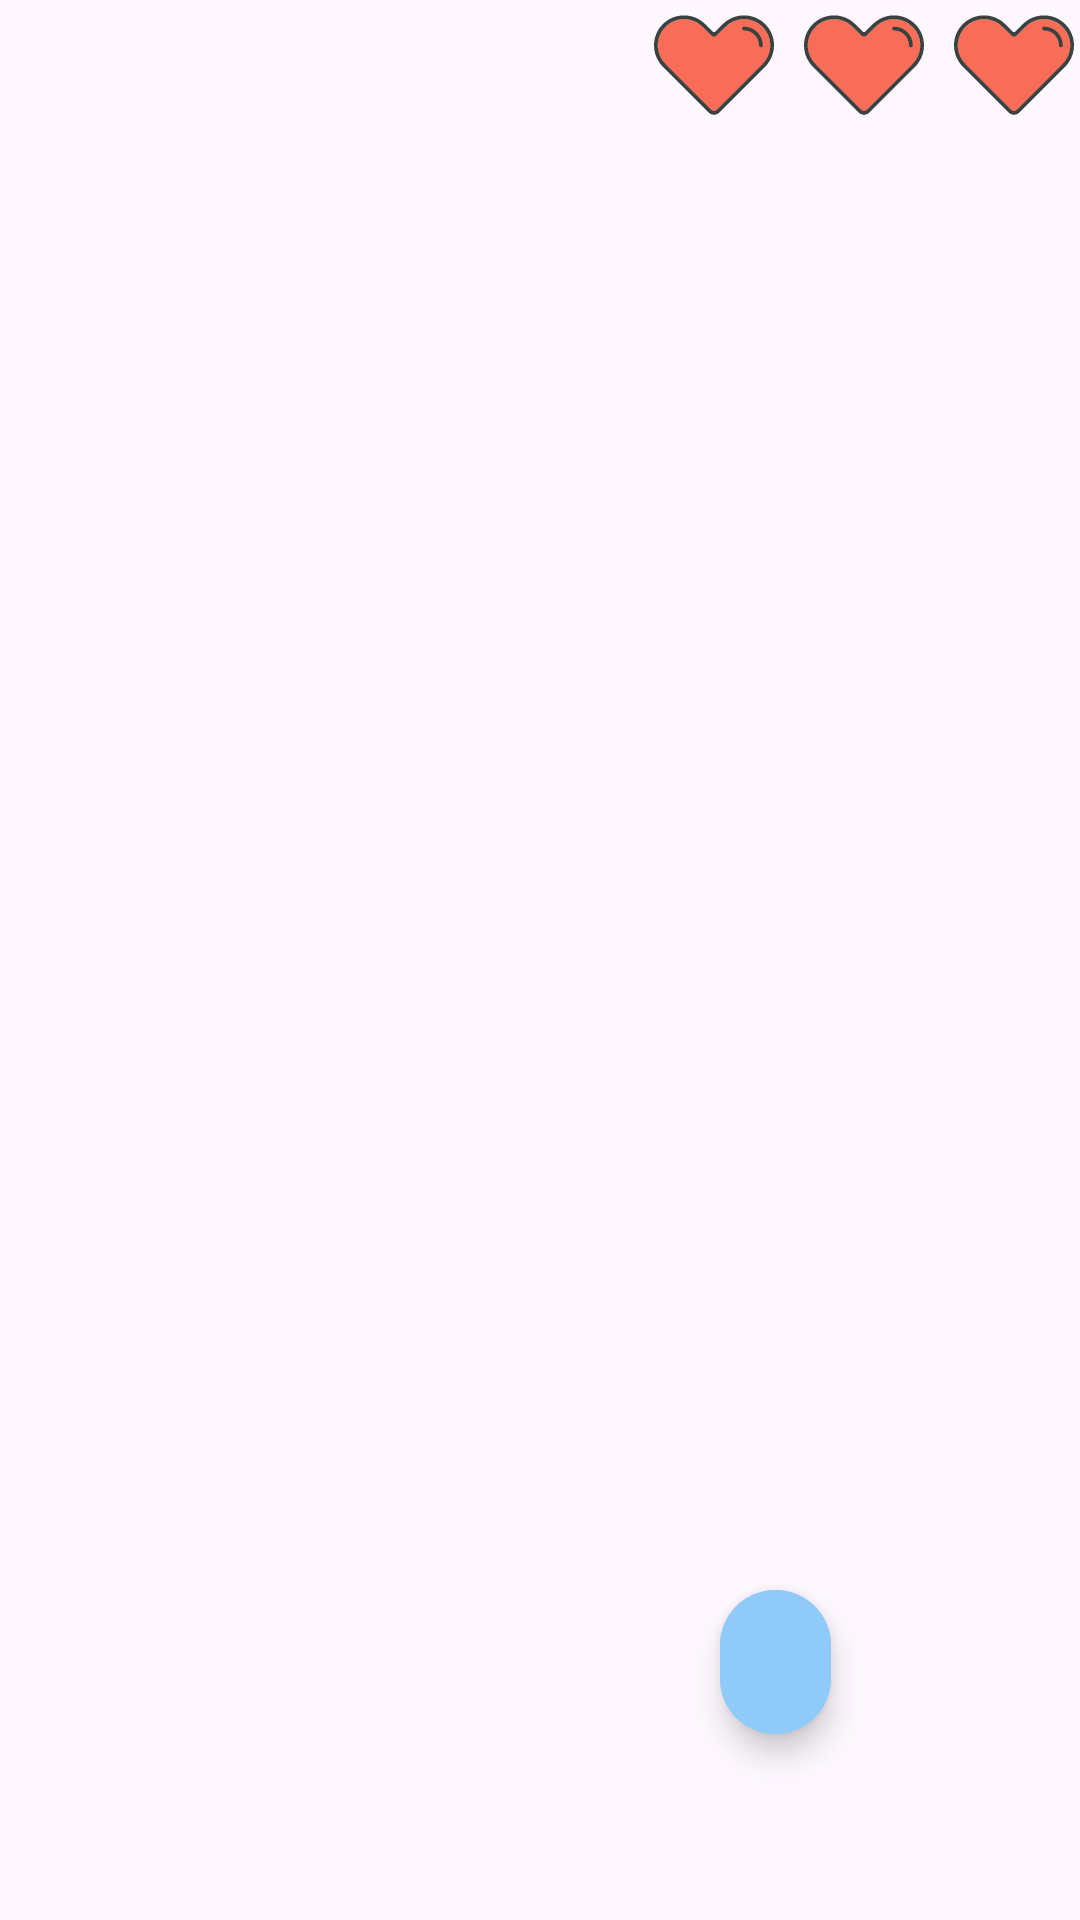

Layout XML and referenced resources for this Android screen:
<!-- AndroidManifest.xml: application theme Theme.CarClash -->
<!-- res/layout/game.xml -->
<?xml version="1.0" encoding="utf-8"?>
<RelativeLayout xmlns:android="http://schemas.android.com/apk/res/android"
    xmlns:app="http://schemas.android.com/apk/res-auto"
    xmlns:tools="http://schemas.android.com/tools"
    android:id="@+id/main"
    android:layout_width="match_parent"
    android:layout_height="match_parent"
    tools:context=".Game">

    
    
    <androidx.appcompat.widget.LinearLayoutCompat
        android:id="@+id/matrix_container"
        android:layout_width="match_parent"
        android:layout_height="wrap_content"
        android:layout_marginTop="@dimen/default_margin"
        android:orientation="vertical">

        
        <androidx.appcompat.widget.LinearLayoutCompat
            android:id="@+id/row1"
            android:layout_width="match_parent"
            android:layout_height="0dp"
            android:layout_marginBottom="180dp"
            android:layout_weight="1"
            android:orientation="horizontal"
            android:paddingVertical="@dimen/padding_rows_vertical">

            <androidx.appcompat.widget.AppCompatImageView
                android:id="@+id/rock1"
                android:layout_width="0dp"
                android:layout_height="match_parent"
                android:layout_weight="1"
                android:visibility="invisible"
                app:srcCompat="@drawable/rock" />

            <androidx.appcompat.widget.AppCompatImageView
                android:id="@+id/rock2"
                android:layout_width="0dp"
                android:layout_height="match_parent"
                android:layout_weight="1"
                android:visibility="invisible"
                app:srcCompat="@drawable/rock" />

            <androidx.appcompat.widget.AppCompatImageView
                android:id="@+id/rock3"
                android:layout_width="0dp"
                android:layout_height="match_parent"
                android:layout_weight="1"
                android:visibility="invisible"
                app:srcCompat="@drawable/rock" />

        </androidx.appcompat.widget.LinearLayoutCompat>


        
        <androidx.appcompat.widget.LinearLayoutCompat
            android:id="@+id/row5"
            android:layout_width="match_parent"
            android:layout_height="0dp"
            android:layout_marginBottom="180dp"
            android:layout_weight="1"
            android:orientation="horizontal"
            android:paddingVertical="@dimen/padding_rows_vertical">

            <androidx.appcompat.widget.AppCompatImageView
                android:id="@+id/rock13"
                android:layout_width="0dp"
                android:layout_height="match_parent"
                android:layout_weight="1"
                android:visibility="invisible"
                app:srcCompat="@drawable/rock" />

            <androidx.appcompat.widget.AppCompatImageView
                android:id="@+id/rock14"
                android:layout_width="0dp"
                android:layout_height="match_parent"
                android:layout_weight="1"
                android:visibility="invisible"
                app:srcCompat="@drawable/rock" />

            <androidx.appcompat.widget.AppCompatImageView
                android:id="@+id/rock15"
                android:layout_width="0dp"
                android:layout_height="match_parent"
                android:layout_weight="1"
                android:visibility="invisible"
                app:srcCompat="@drawable/rock" />
        </androidx.appcompat.widget.LinearLayoutCompat>


        
        <androidx.appcompat.widget.LinearLayoutCompat
            android:id="@+id/row7"
            android:layout_width="match_parent"
            android:layout_height="0dp"
            android:layout_marginBottom="180dp"
            android:layout_weight="1"
            android:orientation="horizontal"
            android:paddingVertical="@dimen/padding_rows_vertical">

            <androidx.appcompat.widget.AppCompatImageView
                android:id="@+id/rock19"
                android:layout_width="0dp"
                android:layout_height="match_parent"
                android:layout_marginBottom="10dp"
                android:layout_weight="1"
                android:visibility="invisible"
                app:srcCompat="@drawable/rock" />

            <androidx.appcompat.widget.AppCompatImageView
                android:id="@+id/rock20"
                android:layout_width="0dp"
                android:layout_height="match_parent"
                android:layout_weight="1"
                android:visibility="invisible"
                app:srcCompat="@drawable/rock" />

            <androidx.appcompat.widget.AppCompatImageView
                android:id="@+id/rock21"
                android:layout_width="0dp"
                android:layout_height="match_parent"
                android:layout_weight="1"
                android:visibility="invisible"
                app:srcCompat="@drawable/rock" />
        </androidx.appcompat.widget.LinearLayoutCompat>
    </androidx.appcompat.widget.LinearLayoutCompat>




    
    <androidx.appcompat.widget.LinearLayoutCompat
        android:id="@+id/lives"
        android:layout_width="@dimen/hearts_width"
        android:layout_height="@dimen/heart_dimention"
        android:layout_alignParentRight="true"
        android:layout_marginTop="@dimen/default_margin"
        android:layout_marginRight="@dimen/default_margin">

        <androidx.appcompat.widget.AppCompatImageView
            android:id="@+id/live1"
            android:layout_width="0dp"
            android:layout_height="wrap_content"
            android:layout_weight="1"
            app:srcCompat="@drawable/live" />

        <androidx.appcompat.widget.AppCompatImageView
            android:id="@+id/live2"
            android:layout_width="0dp"
            android:layout_height="wrap_content"
            android:layout_marginHorizontal="10dp"
            android:layout_weight="1"
            app:srcCompat="@drawable/live" />

        <androidx.appcompat.widget.AppCompatImageView
            android:id="@+id/live3"
            android:layout_width="0dp"
            android:layout_height="wrap_content"
            android:layout_weight="1"
            app:srcCompat="@drawable/live" />
    </androidx.appcompat.widget.LinearLayoutCompat>

    
    <androidx.appcompat.widget.LinearLayoutCompat
        android:id="@+id/deads"
        android:layout_width="@dimen/hearts_width"
        android:layout_height="@dimen/heart_dimention"
        android:layout_alignParentRight="true"
        android:layout_marginTop="@dimen/default_margin"
        android:layout_marginRight="@dimen/default_margin">

        <androidx.appcompat.widget.AppCompatImageView
            android:id="@+id/dead1"
            android:layout_width="0dp"
            android:layout_height="wrap_content"
            android:layout_weight="1"
            android:visibility="invisible"
            app:srcCompat="@drawable/black" />

        <androidx.appcompat.widget.AppCompatImageView
            android:id="@+id/dead2"
            android:layout_width="0dp"
            android:layout_height="wrap_content"
            android:layout_marginHorizontal="10dp"
            android:layout_weight="1"
            android:visibility="invisible"
            app:srcCompat="@drawable/black" />

        <androidx.appcompat.widget.AppCompatImageView
            android:id="@+id/dead3"
            android:layout_width="0dp"
            android:layout_height="wrap_content"
            android:layout_weight="1"
            android:visibility="invisible"
            app:srcCompat="@drawable/black" />
    </androidx.appcompat.widget.LinearLayoutCompat>


    
    <androidx.appcompat.widget.LinearLayoutCompat
        android:id="@+id/car_container"
        android:layout_width="match_parent"
        android:layout_height="75dp"
        android:layout_marginTop="650dp"
        android:layout_marginBottom="@dimen/margin_bottom_car_row"
        android:orientation="horizontal"
        android:paddingVertical="@dimen/padding_rows_vertical">

        <androidx.appcompat.widget.AppCompatImageView
            android:id="@+id/car1"
            android:layout_width="0dp"
            android:layout_height="match_parent"
            android:layout_weight="1"
            android:rotation="-90"
            android:visibility="invisible"
            app:srcCompat="@drawable/racing_car" />

        <androidx.appcompat.widget.AppCompatImageView
            android:id="@+id/car2"
            android:layout_width="0dp"
            android:layout_height="match_parent"
            android:layout_weight="1"
            android:rotation="-90"
            android:visibility="visible"
            app:srcCompat="@drawable/racing_car" />

        <androidx.appcompat.widget.AppCompatImageView
            android:id="@+id/car3"
            android:layout_width="0dp"
            android:layout_height="match_parent"
            android:layout_weight="1"
            android:rotation="-90"
            android:visibility="invisible"
            app:srcCompat="@drawable/racing_car" />
    </androidx.appcompat.widget.LinearLayoutCompat>

    <androidx.appcompat.widget.LinearLayoutCompat
        android:id="@+id/btnLayout"
        android:layout_width="match_parent"
        android:layout_height="108dp"
        android:layout_alignParentBottom="true"
        android:layout_marginTop="800dp"
        android:layout_marginBottom="16dp"
        android:layout_weight="1"
        android:orientation="horizontal"
        android:paddingVertical="@dimen/padding_rows_vertical">

        <com.google.android.material.floatingactionbutton.ExtendedFloatingActionButton
            android:id="@+id/left_btn"
            style="@style/Widget.MaterialComponents.ExtendedFloatingActionButton"
            android:layout_width="wrap_content"
            android:layout_height="wrap_content"
            android:layout_alignParentLeft="true"
            android:layout_alignParentBottom="true"
            android:layout_marginLeft="90dp"
            android:layout_weight="1"

            android:backgroundTint="@color/blue"
            android:clickable="true"
            app:cornerRadius="28dp"
            app:icon="@drawable/left_arrow" />

        <com.google.android.material.floatingactionbutton.ExtendedFloatingActionButton
            android:id="@+id/right_btn"
            style="@style/Widget.MaterialComponents.ExtendedFloatingActionButton"
            android:layout_width="wrap_content"
            android:layout_height="wrap_content"
            android:layout_alignParentRight="true"
            android:layout_alignParentBottom="true"
            android:layout_marginLeft="150dp"
            android:layout_marginRight="100dp"

            android:layout_weight="1"
            android:backgroundTint="@color/blue"
            android:clickable="true"
            app:cornerRadius="28dp"
            app:icon="@drawable/right_arrow" />
    </androidx.appcompat.widget.LinearLayoutCompat>
</RelativeLayout>
<!-- resources referenced by this layout -->
<resources>
  <color name="blue">#90CAF9</color>
  <dimen name="default_margin">2dp</dimen>
  <dimen name="heart_dimention">40dp</dimen>
  <dimen name="hearts_width">140dp</dimen>
  <dimen name="margin_bottom_car_row">12dp</dimen>
  <dimen name="padding_rows_vertical">10dp</dimen>
  <!-- drawable black (drawable) -->
  <?xml version="1.0" encoding="utf-8"?>
  <vector xmlns:android="http://schemas.android.com/apk/res/android"
      android:width="64dp"
      android:height="64dp"
      android:viewportWidth="64"
      android:viewportHeight="64">
  
      <path
          android:fillColor="#231F20"
          android:pathData="M48,5c-4.418,0-8.418,1.791-11.313,4.687l-3.979,3.961c-0.391,0.391-1.023,0.391-1.414,0 c0,0-3.971-3.97-3.979-3.961C24.418,6.791,20.418,5,16,5C7.163,5,0,12.163,0,21c0,3.338,1.024,6.436,2.773,9 c0,0,0.734,1.164,1.602,2.031s24.797,24.797,24.797,24.797C29.953,57.609,30.977,58,32,58s2.047-0.391,2.828-1.172 c0,0,23.93-23.93,24.797-24.797S61.227,30,61.227,30C62.976,27.436,64,24.338,64,21C64,12.163,56.837,5,48,5z M57,22 c-0.553,0-1-0.447-1-1c0-4.418-3.582-8-8-8c-0.553,0-1-0.447-1-1s0.447-1,1-1c5.522,0,10,4.478,10,10C58,21.553,57.553,22,57,22z" />
  </vector>
  <!-- drawable left_arrow (drawable) -->
  <vector xmlns:android="http://schemas.android.com/apk/res/android" android:autoMirrored="true" android:height="24dp" android:tint="#88ABE7" android:viewportHeight="24" android:viewportWidth="24" android:width="24dp">
  
      <path android:fillColor="@android:color/white" android:pathData="M20,11H7.83l5.59,-5.59L12,4l-8,8 8,8 1.41,-1.41L7.83,13H20v-2z"/>
  
  
  </vector>
  <!-- drawable live: vector/xml drawable (drawable, 2369 chars, omitted) -->
  <!-- drawable racing_car: vector/xml drawable (drawable, 43382 chars, omitted) -->
  <!-- drawable rock: vector/xml drawable (drawable, 41512 chars, omitted) -->
  <style name="Theme.CarClash" parent="Base.Theme.CarClash" />
  <style name="Base.Theme.CarClash" parent="Theme.Material3.DayNight.NoActionBar">
          
          
      </style>
</resources>
